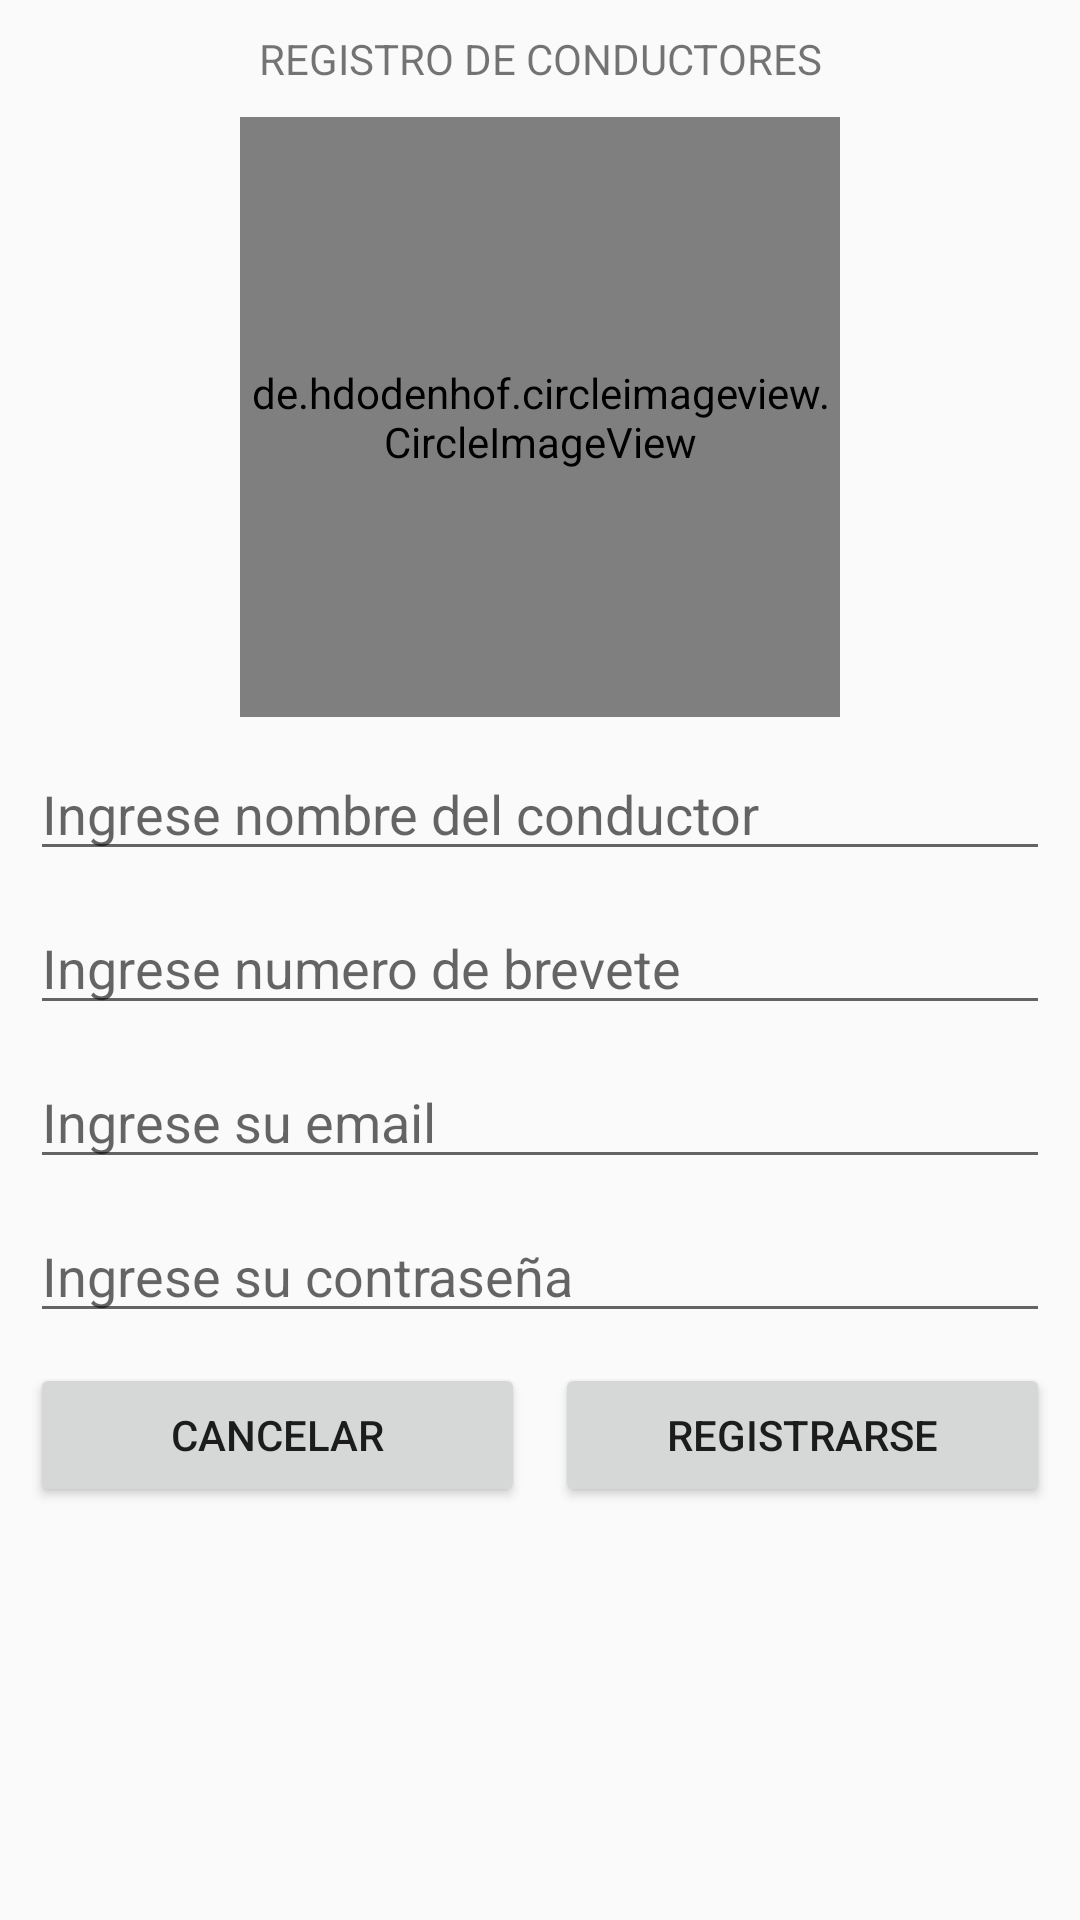

This screen was rendered from an Android layout file. Write that file and the resources it references.
<!-- AndroidManifest.xml: application theme AppTheme -->
<!-- res/layout/activity_registrar_conductores.xml -->
<?xml version="1.0" encoding="utf-8"?>
<ScrollView xmlns:android="http://schemas.android.com/apk/res/android"
    xmlns:app="http://schemas.android.com/apk/res-auto"
    xmlns:tools="http://schemas.android.com/tools"
    android:layout_width="match_parent"
    android:layout_height="match_parent"
    android:fitsSystemWindows="true"
    tools:openDrawer="start">

    <androidx.constraintlayout.widget.ConstraintLayout
        android:layout_width="match_parent"
        android:layout_height="wrap_content"
        android:padding="10dp"
        tools:context=".RegistrarConductores">

        <TextView
            android:id="@+id/titulo_formulario"
            android:layout_width="wrap_content"
            android:layout_height="wrap_content"
            android:text="REGISTRO DE CONDUCTORES"
            app:layout_constraintEnd_toEndOf="parent"
            app:layout_constraintStart_toStartOf="parent"
            app:layout_constraintTop_toTopOf="parent" />

        <de.hdodenhof.circleimageview.CircleImageView
            android:id="@+id/circle_img_conductor"
            android:layout_width="200dp"
            android:layout_height="200dp"
            android:layout_marginTop="10dp"
            android:scaleType="centerCrop"
            android:src="@drawable/placeholder"
            app:layout_constraintEnd_toEndOf="parent"
            app:layout_constraintStart_toStartOf="parent"
            app:layout_constraintTop_toBottomOf="@id/titulo_formulario" />

        <EditText
            android:id="@+id/edit_text_nombre_con"
            android:layout_width="0dp"
            android:layout_height="wrap_content"
            android:layout_marginTop="10dp"
            android:hint="Ingrese nombre del conductor"
            android:inputType="textPersonName"
            app:layout_constraintEnd_toEndOf="parent"
            app:layout_constraintStart_toStartOf="parent"
            app:layout_constraintTop_toBottomOf="@id/circle_img_conductor"
            android:singleLine="true"
            android:ellipsize="end"/>

        <EditText
            android:id="@+id/edit_text_num_brevete_con"
            android:layout_width="0dp"
            android:layout_height="wrap_content"
            android:layout_marginTop="10dp"
            android:hint="Ingrese numero de brevete"
            android:inputType="text"
            app:layout_constraintEnd_toEndOf="parent"
            app:layout_constraintStart_toStartOf="parent"
            app:layout_constraintTop_toBottomOf="@id/edit_text_nombre_con"
            android:singleLine="true"
            android:ellipsize="end"/>

        <EditText
            android:id="@+id/edit_text_email_con"
            android:layout_width="0dp"
            android:layout_height="wrap_content"
            android:layout_marginTop="10dp"
            android:inputType="textEmailAddress"
            android:hint="@string/ingrese_su_email"
            app:layout_constraintEnd_toEndOf="parent"
            app:layout_constraintStart_toStartOf="parent"
            app:layout_constraintTop_toBottomOf="@id/edit_text_num_brevete_con"
            android:singleLine="true"
            android:ellipsize="end"/>

        <EditText
            android:id="@+id/edit_text_contrasena_con"
            android:layout_width="0dp"
            android:layout_height="wrap_content"
            android:layout_marginTop="10dp"
            android:hint="Ingrese su contraseña"
            android:inputType="textPassword"
            app:layout_constraintEnd_toEndOf="parent"
            app:layout_constraintStart_toStartOf="parent"
            app:layout_constraintTop_toBottomOf="@id/edit_text_email_con"
            android:singleLine="true"
            android:ellipsize="end"/>

        <Button
            android:id="@+id/boton_cancelar_con"
            android:layout_width="0dp"
            android:layout_height="wrap_content"
            android:layout_marginTop="10dp"
            android:text="@string/cancelar"
            app:layout_constraintEnd_toStartOf="@id/boton_registrar_con"
            app:layout_constraintStart_toStartOf="parent"
            app:layout_constraintTop_toBottomOf="@id/edit_text_contrasena_con" />

        <Button
            android:id="@+id/boton_registrar_con"
            android:layout_width="0dp"
            android:layout_height="wrap_content"
            android:layout_marginStart="10dp"
            android:layout_marginTop="10dp"
            android:text="@string/registrarse"
            app:layout_constraintEnd_toEndOf="parent"
            app:layout_constraintStart_toEndOf="@id/boton_cancelar_con"
            app:layout_constraintTop_toBottomOf="@id/edit_text_contrasena_con" />
    </androidx.constraintlayout.widget.ConstraintLayout>
</ScrollView>
<!-- resources referenced by this layout -->
<resources>
  <string name="cancelar">Cancelar</string>
  <string name="ingrese_su_email">Ingrese su email</string>
  <string name="registrarse">Registrarse</string>
  <style name="AppTheme" parent="Theme.AppCompat.Light.DarkActionBar">
          
          <item name="colorPrimary">@color/colorPrimary</item>
          <item name="colorPrimaryDark">@color/colorPrimaryDark</item>
          <item name="colorAccent">@color/colorAccent</item>
      </style>
  <color name="colorPrimary">#607D8B</color>
  <color name="colorPrimaryDark">#455A64</color>
  <color name="colorAccent">#009688</color>
</resources>
